Dataset: dataset (GitHub, arifnurrhmnn/Dataset-Motif-Batik). Classes: kawung, megamendung, parang, sidomukti, truntum.

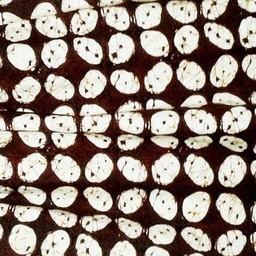
Label: kawung

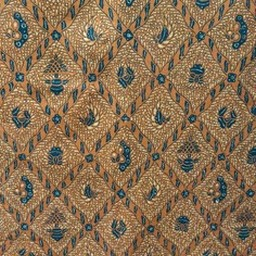
Label: sidomukti

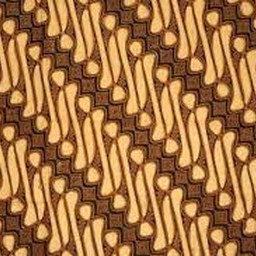
Label: parang

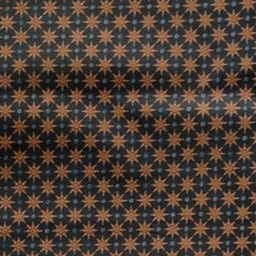
Label: truntum

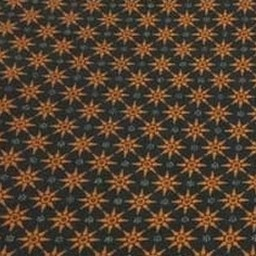
Label: truntum

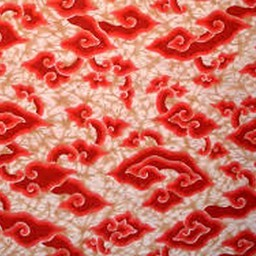
Label: megamendung
